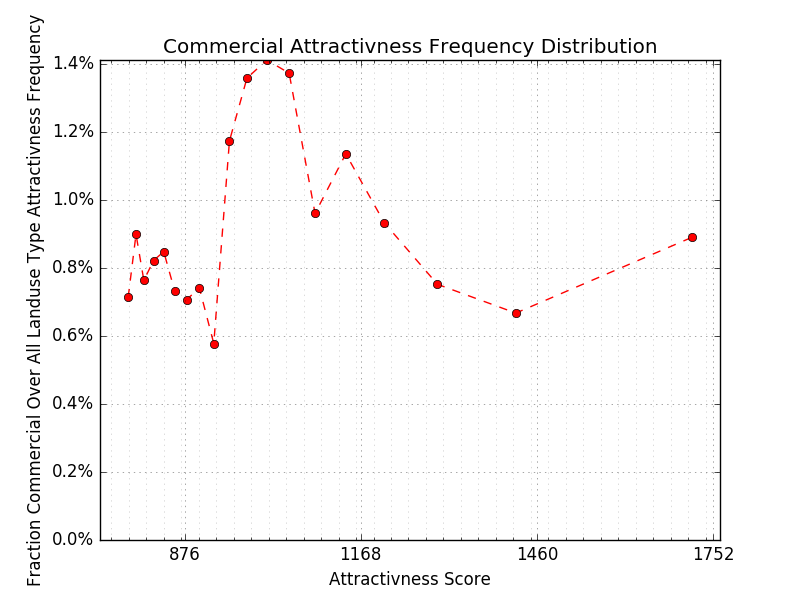

Source data for this figure (header and first rows):
x, res/com, original, y
434, 48, 5710, 0.00841
782, 42, 5876, 0.00715
795, 49, 5445, 0.00900
808, 46, 6020, 0.00764
824, 49, 5956, 0.00823
841, 49, 5773, 0.00849
859, 43, 5857, 0.00734
879, 40, 5655, 0.00707
900, 44, 5926, 0.00742
924, 33, 5705, 0.00578
950, 69, 5873, 0.01175
979, 80, 5884, 0.01360
1012, 82, 5803, 0.01413
1049, 80, 5821, 0.01374
1092, 57, 5929, 0.00961
1143, 66, 5806, 0.01137
1207, 54, 5784, 0.00934
1295, 44, 5845, 0.00753
1425, 39, 5838, 0.00668
1717, 52, 5837, 0.00891
